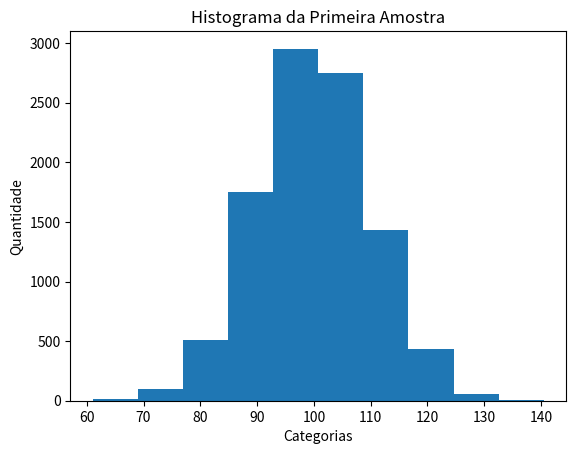
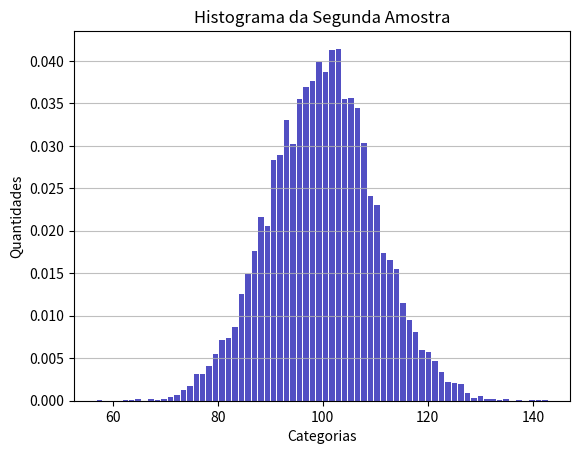

These figures' Python source, in order:
import numpy as np
import matplotlib.pyplot as plt
from scipy.stats import ttest_ind #Importa a função ttest_ind da biblioteca scipy.stats para comparar duas amostras.

#Geração de dados e do histograma

tamanho_populacao=10000 #Define uma variável para representar o tamanho da população
np.random.seed(2000)    #Define a seed do gerador de números aleatórios, onde os valores serão os mesmos em cada execução
lista_dados=[]

#Por 2 vezes, criam-se dados aleatórios de distribuição normal, que seguirão os parâmetros de média=100 e desvio padrão=10, que serão colocados na variável valor e depois colocadas na lista "lista_dados"
for i in range(2):
    dados=np.random.normal(loc=100, scale=10, size=tamanho_populacao)
    lista_dados.append(dados)



plt.hist(lista_dados[0]) #Cria um primeiro histograma baseado nos pridados
plt.xlabel("Categorias")  #Rótulo do primeiro eixo x
plt.ylabel("Quantidade")  #Rótulo do primeiro eixo y
plt.title('Histograma da Primeira Amostra') # Define o título do primeiro gráfico

#Cria um segundo histograma, mais especializado para se diferenciar do primeiro
plt.figure()  #Cria um novo espaço/figura para um segundo histograma
plt.hist(x=lista_dados[1], bins='auto', color='#0805aa', alpha=0.7, rwidth=0.85, density=True)
plt.grid(axis='y', alpha=0.80) # Adiciona uma grade horizontal no eixo y para facilitar a visualização dos dados. 
plt.xlabel('Categorias') # Define o rótulo do segundo eixo x
plt.ylabel('Quantidades') # Define o rótulo do segundo eixo y
plt.title('Histograma da Segunda Amostra') # Define o título do segundo gráfico

plt.show()


#Teste de hipóteses

dados1 = lista_dados[0] #Pega a primeira lista de dados. 
dados2 = lista_dados[1] #Pega a segunda lista de dados. 

#Essa função calcula a diferença estatística entre as médias de dados1 (o primeiro conjunto de dados gravados na lista, pelo primeiro loop) e de dados2 (segundo conjunto, resultado do segundo loop). Esse valor estatístico vai para a variável "estatistica" e o p-valor, que também é calculado ainda nessa mesma função, vai para a variável "p_valor". Essa função só pode ser usada uma vez com esses parâmetros, por isso a atribuição não pode ser separada.
estatistica, p_valor = ttest_ind(dados1, dados2) 

#Imprime os valores da estatística do teste e do p-valor, formatados com três casas decimais. 
print(f"Estatística: {estatistica: .3f}  P-Valor: {p_valor: .3f}")


#Baseaso no valor de p-valor, esse if irá decidir se a hipótese nula (hipótese onde a diferença entre as médias é pouca ou semelhante) deve ser aceita ou não. Se for alto, ela é aceita, se não ela é rejeitada.
if p_valor>0.05:
    print("Aceita H0")
else:
    print("Rejeita H0")
